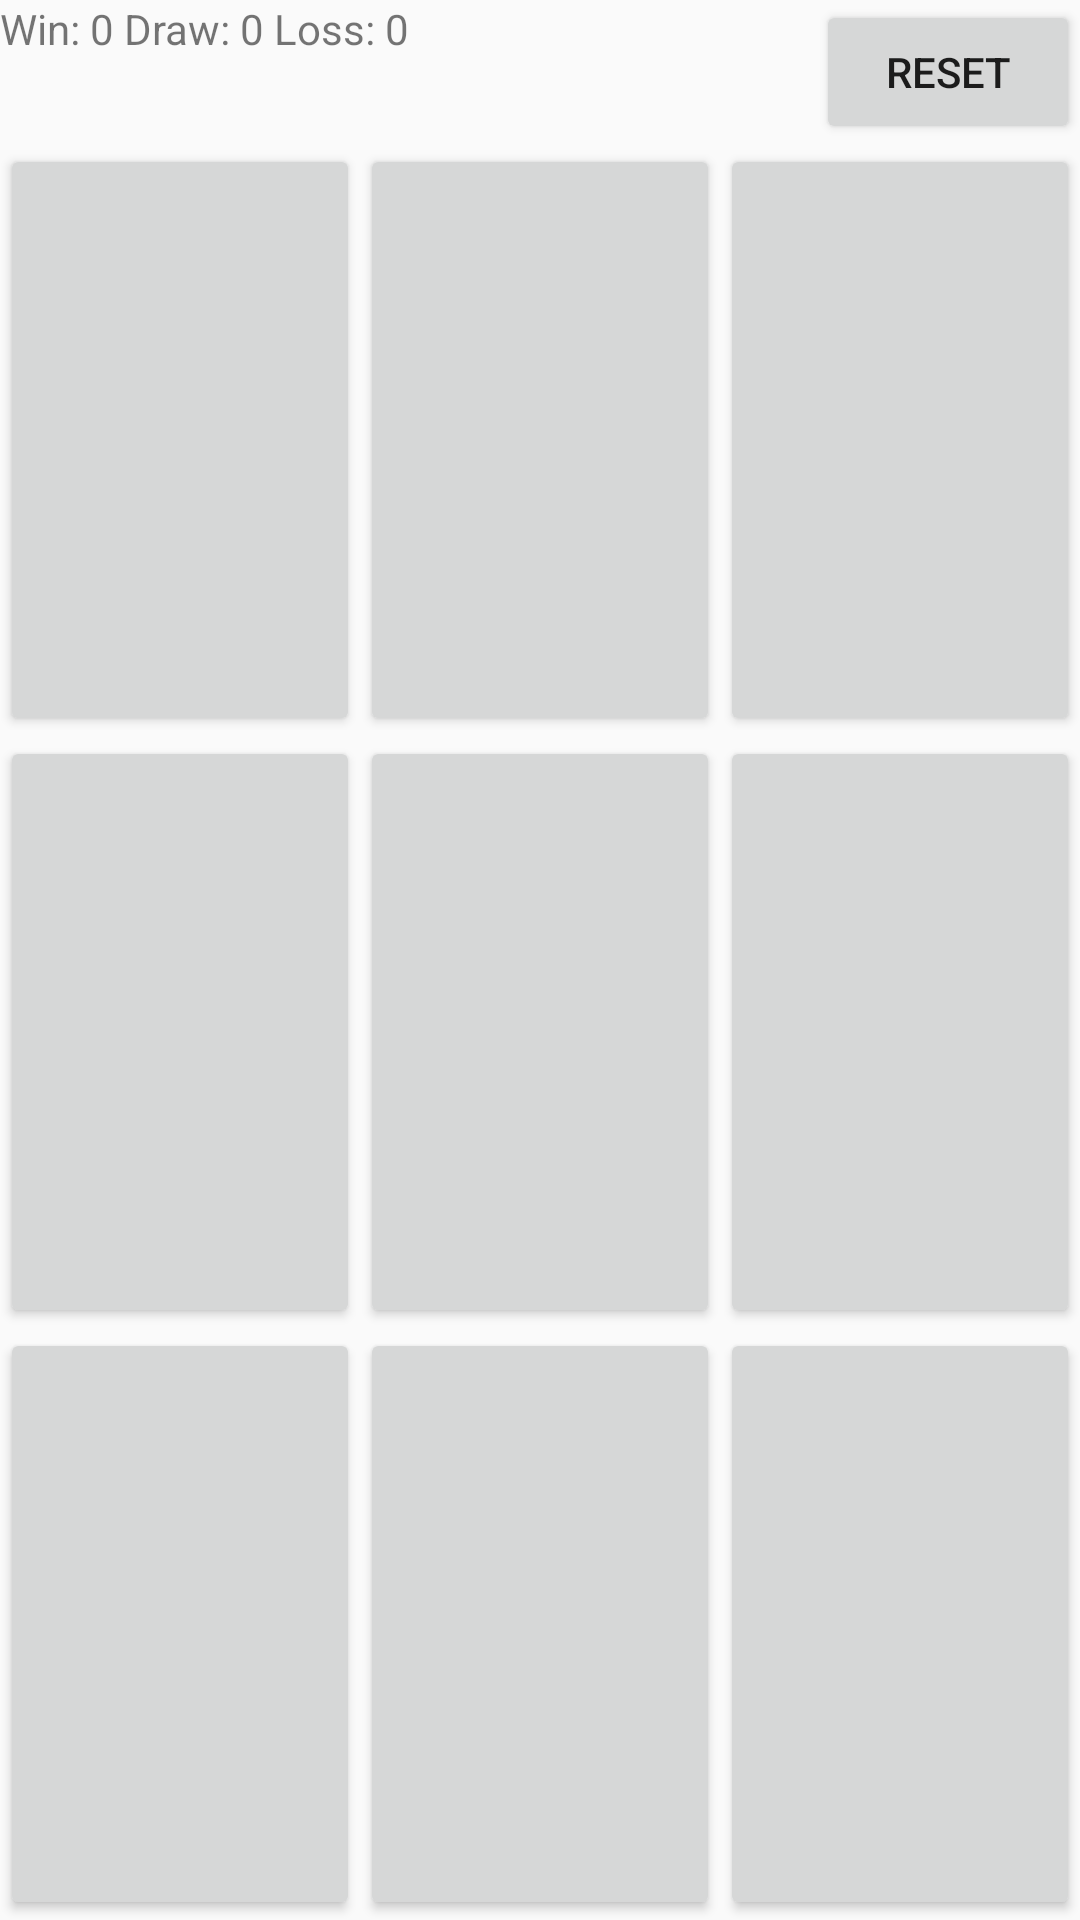

Layout XML and referenced resources for this Android screen:
<!-- AndroidManifest.xml: application theme AppTheme -->
<!-- res/layout/activity_one_player.xml -->
<?xml version="1.0" encoding="utf-8"?>
<LinearLayout xmlns:android="http://schemas.android.com/apk/res/android"
    xmlns:app="http://schemas.android.com/apk/res-auto"
    xmlns:tools="http://schemas.android.com/tools"
    android:layout_width="match_parent"
    android:layout_height="match_parent"
    android:orientation="vertical"
    tools:context=".OnePlayerActivity">

    <RelativeLayout
        android:layout_width="match_parent"
        android:layout_height="wrap_content">

        <TextView
            android:id="@+id/p1Stats"
            android:layout_width="wrap_content"
            android:layout_height="wrap_content"
            android:text="@string/win_0_draw_0_loss_0" />



        <Button
            android:id="@+id/resetP1Button"
            android:layout_width="wrap_content"
            android:layout_height="wrap_content"
            android:layout_alignParentEnd="true"
            android:layout_centerVertical="true"
            android:text = "@string/reset"/>

    </RelativeLayout>

    <LinearLayout
        android:layout_width="match_parent"
        android:layout_height="0dp"
        android:layout_weight="1">

        <Button
            android:id="@+id/buttonP1_00"
            android:layout_width="0dp"
            android:layout_height="match_parent"
            android:layout_weight="1"
            android:textSize="60sp" />

        <Button
            android:id="@+id/buttonP1_01"
            android:layout_width="0dp"
            android:layout_height="match_parent"
            android:layout_weight="1"
            android:textSize="60sp" />

        <Button
            android:id="@+id/buttonP1_02"
            android:layout_width="0dp"
            android:layout_height="match_parent"
            android:layout_weight="1"
            android:textSize="60sp" />

    </LinearLayout>

    <LinearLayout
        android:layout_width="match_parent"
        android:layout_height="0dp"
        android:layout_weight="1">


        <Button
            android:id="@+id/buttonP1_10"
            android:layout_width="0dp"
            android:layout_height="match_parent"
            android:layout_weight="1"
            android:textSize="60sp" />

        <Button
            android:id="@+id/buttonP1_11"
            android:layout_width="0dp"
            android:layout_height="match_parent"
            android:layout_weight="1"
            android:textSize="60sp" />

        <Button
            android:id="@+id/buttonP1_12"
            android:layout_width="0dp"
            android:layout_height="match_parent"
            android:layout_weight="1"
            android:textSize="60sp" />

    </LinearLayout>

    <LinearLayout
        android:layout_width="match_parent"
        android:layout_height="0dp"
        android:layout_weight="1">


        <Button
            android:id="@+id/buttonP1_20"
            android:layout_width="0dp"
            android:layout_height="match_parent"
            android:layout_weight="1"
            android:textSize="60sp" />

        <Button
            android:id="@+id/buttonP1_21"
            android:layout_width="0dp"
            android:layout_height="match_parent"
            android:layout_weight="1"
            android:textSize="60sp" />

        <Button
            android:id="@+id/buttonP1_22"
            android:layout_width="0dp"
            android:layout_height="match_parent"
            android:layout_weight="1"
            android:textSize="60sp" />
    </LinearLayout>

</LinearLayout>
<!-- resources referenced by this layout -->
<resources>
  <string name="reset">reset</string>
  <string name="win_0_draw_0_loss_0">Win: 0 Draw: 0 Loss: 0</string>
  <style name="AppTheme" parent="Base.Theme.AppCompat.Light.DarkActionBar">
          
          <item name="colorPrimary">@color/colorPrimary</item>
          <item name="colorPrimaryDark">@color/colorPrimaryDark</item>
          <item name="colorAccent">@color/colorAccent</item>
      </style>
  <color name="colorPrimary">#3F51B5</color>
  <color name="colorPrimaryDark">#303F9F</color>
  <color name="colorAccent">#FF4081</color>
</resources>
